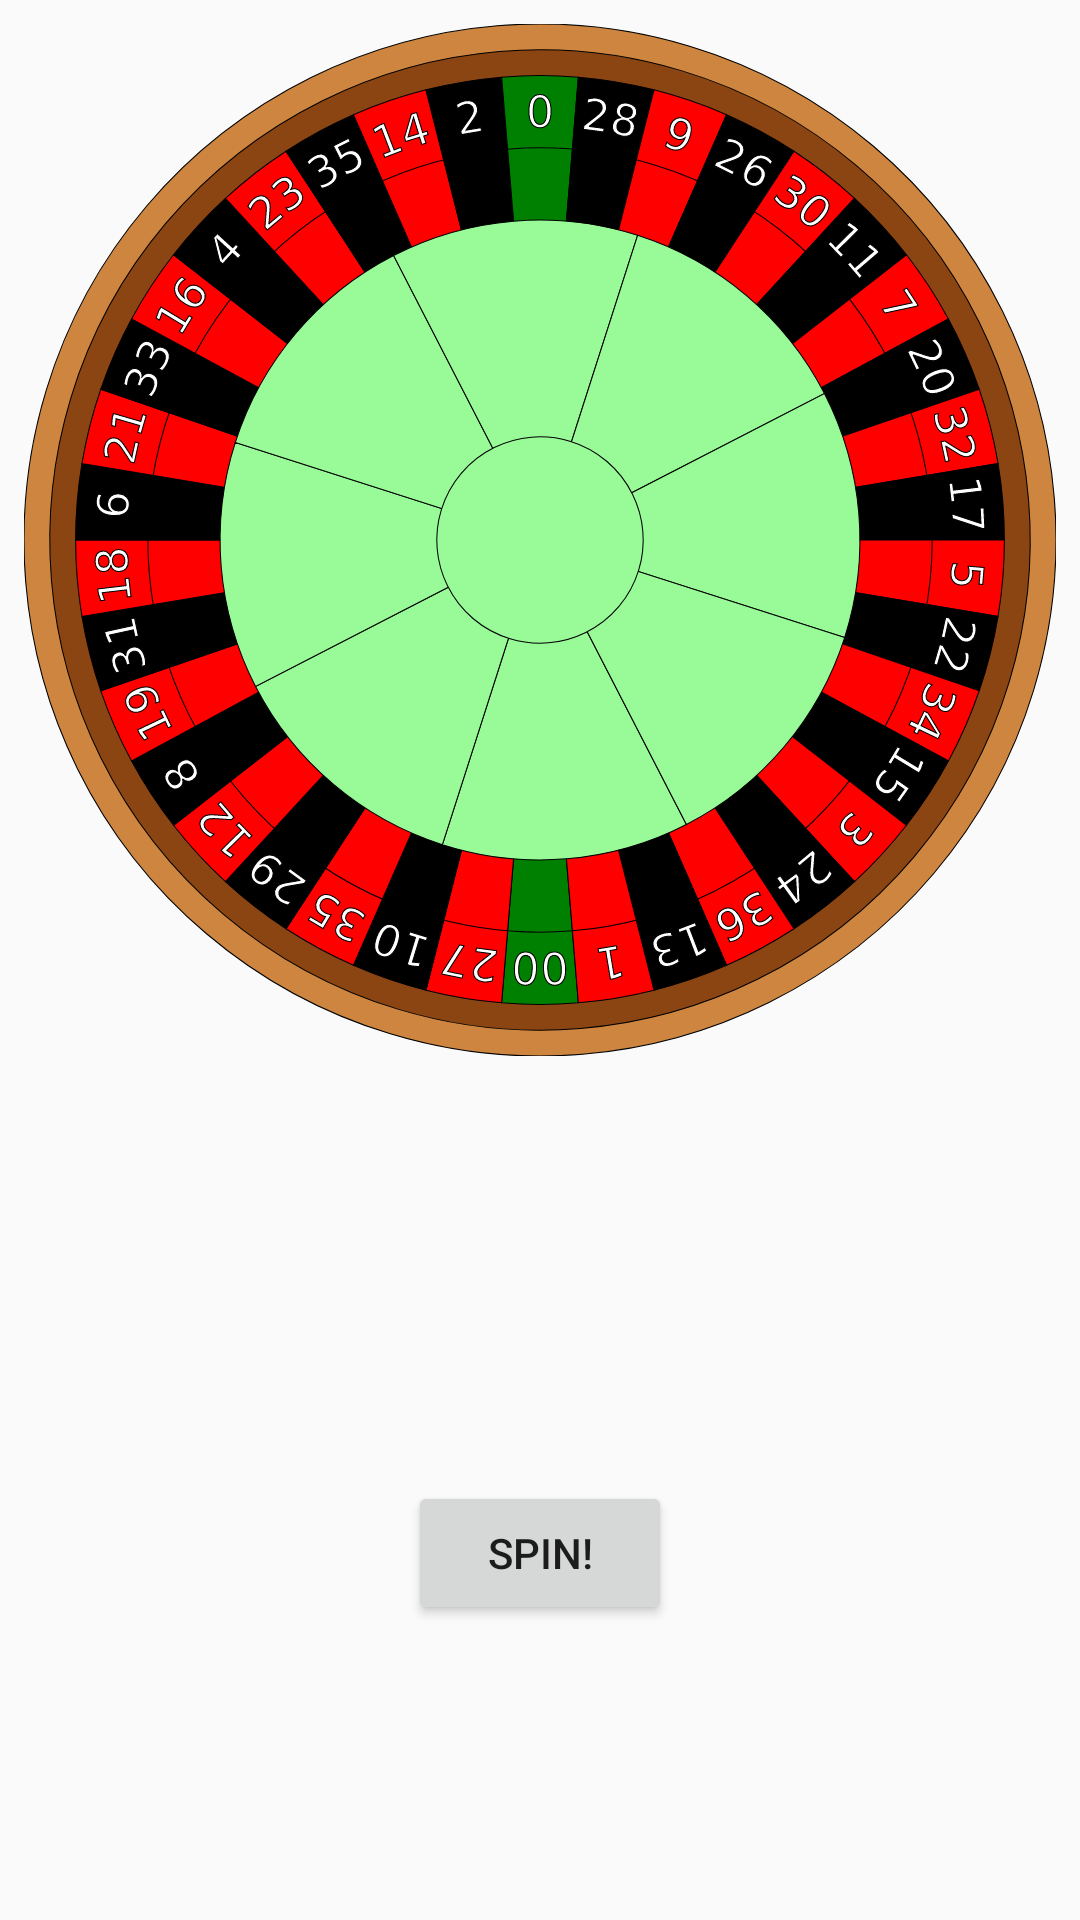

Layout XML and referenced resources for this Android screen:
<!-- AndroidManifest.xml: application theme AppTheme -->
<!-- res/layout/fragment_home.xml -->
<?xml version="1.0" encoding="utf-8"?>
<androidx.constraintlayout.widget.ConstraintLayout
  xmlns:android="http://schemas.android.com/apk/res/android"
  xmlns:app="http://schemas.android.com/apk/res-auto"
  xmlns:tools="http://schemas.android.com/tools"
  android:layout_width="match_parent"
  android:layout_height="match_parent"
  android:padding="@dimen/half_static_spacing"
  tools:context=".controller.HomeFragment">

  <ImageView
    android:id="@+id/roulette_wheel"
    android:layout_width="match_parent"
    android:layout_height="wrap_content"
    android:layout_margin="@dimen/half_static_spacing"
    android:scaleType="fitCenter"
    android:adjustViewBounds="true"
    android:src="@drawable/roulette_wheel"
    app:layout_constraintTop_toTopOf="parent"
    app:layout_constraintStart_toStartOf="parent"
    app:layout_constraintEnd_toEndOf="parent"/>

  <TextView
    android:id="@+id/roulette_value"
    android:layout_width="wrap_content"
    android:layout_height="wrap_content"
    android:layout_margin="@dimen/half_static_spacing"
    android:textSize="32sp"
    app:layout_constraintEnd_toEndOf="parent"
    app:layout_constraintStart_toStartOf="parent"
    app:layout_constraintTop_toBottomOf="@id/roulette_wheel"/>

  <Button
    android:id="@+id/spin_wheel"
    android:layout_width="wrap_content"
    android:layout_height="wrap_content"
    android:layout_margin="@dimen/half_dynamic_spacing"
    android:text="@string/spin"
    app:layout_constraintTop_toBottomOf="@id/roulette_value"
    app:layout_constraintStart_toStartOf="parent"
    app:layout_constraintEnd_toEndOf="parent"
    app:layout_constraintBottom_toBottomOf="parent"/>

</androidx.constraintlayout.widget.ConstraintLayout>
<!-- resources referenced by this layout -->
<resources>
  <dimen name="half_dynamic_spacing">8dp</dimen>
  <dimen name="half_static_spacing">4dp</dimen>
  <!-- drawable roulette_wheel: vector/xml drawable (drawable, 44154 chars, omitted) -->
  <string name="spin">Spin!</string>
  <style name="AppTheme" parent="Theme.AppCompat.Light.DarkActionBar">
      
      <item name="colorPrimary">@color/colorPrimary</item>
      <item name="colorPrimaryDark">@color/colorPrimaryDark</item>
      <item name="colorPrimarySurface">@color/colorPrimarySurface</item>
      <item name="colorAccent">@color/colorAccent</item>
      <item name="colorOnPrimary">@color/colorAccent</item>
    </style>
  <color name="colorPrimary">#1B5E20</color>
  <color name="colorPrimaryDark">#003300</color>
  <color name="colorPrimarySurface">#EFEBE9</color>
  <color name="colorAccent">#FFD700</color>
</resources>
